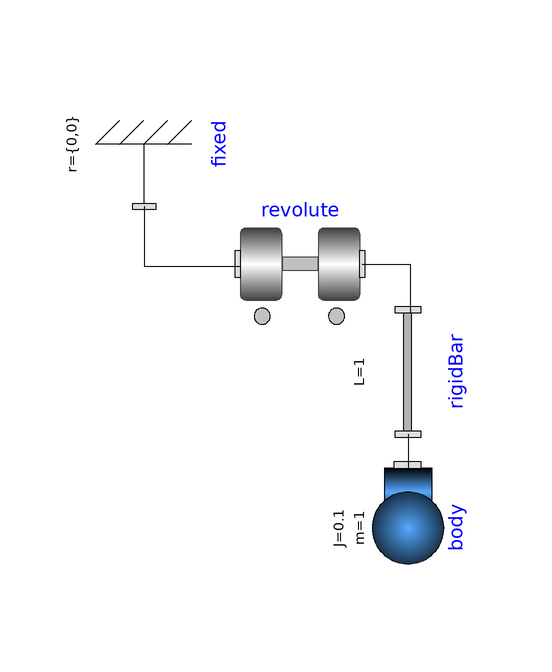

Above is the diagram view of the following Modelica model: its components placed by their Placement annotations and its connect equations drawn as lines.

model PhysicalPendulum
          DSFLib.Mechanical.Planar.Components.Body body(phi.start = -1) annotation(
            Placement(visible = true, transformation(origin = {18, -26}, extent = {{-10, -10}, {10, 10}}, rotation = -90)));
          DSFLib.Mechanical.Planar.Components.Revolute revolute annotation(
            Placement(visible = true, transformation(origin = {0, 18}, extent = {{-10, -10}, {10, 10}}, rotation = 0)));
          DSFLib.Mechanical.Planar.Components.RigidBar rigidBar annotation(
            Placement(visible = true, transformation(origin = {18, 0}, extent = {{-10, -10}, {10, 10}}, rotation = -90)));
          DSFLib.Mechanical.Planar.Components.Fixed fixed annotation(
            Placement(visible = true, transformation(origin = {-26, 38}, extent = {{-10, -10}, {10, 10}}, rotation = -90)));
        equation
          connect(revolute.frame_b, rigidBar.frame_a) annotation(
            Line(points = {{10.4, 18}, {18.4, 18}, {18.4, 10}}));
          connect(rigidBar.frame_b, body.frame) annotation(
            Line(points = {{18, -10.4}, {18, -16.4}}));
          connect(fixed.frame, revolute.frame_a) annotation(
            Line(points = {{-26, 27.6}, {-26, 17.6}, {-10, 17.6}}));
          annotation(
            Diagram,
            experiment(StartTime = 0, StopTime = 20, Tolerance = 1e-06, Interval = 0.04));
        end PhysicalPendulum;